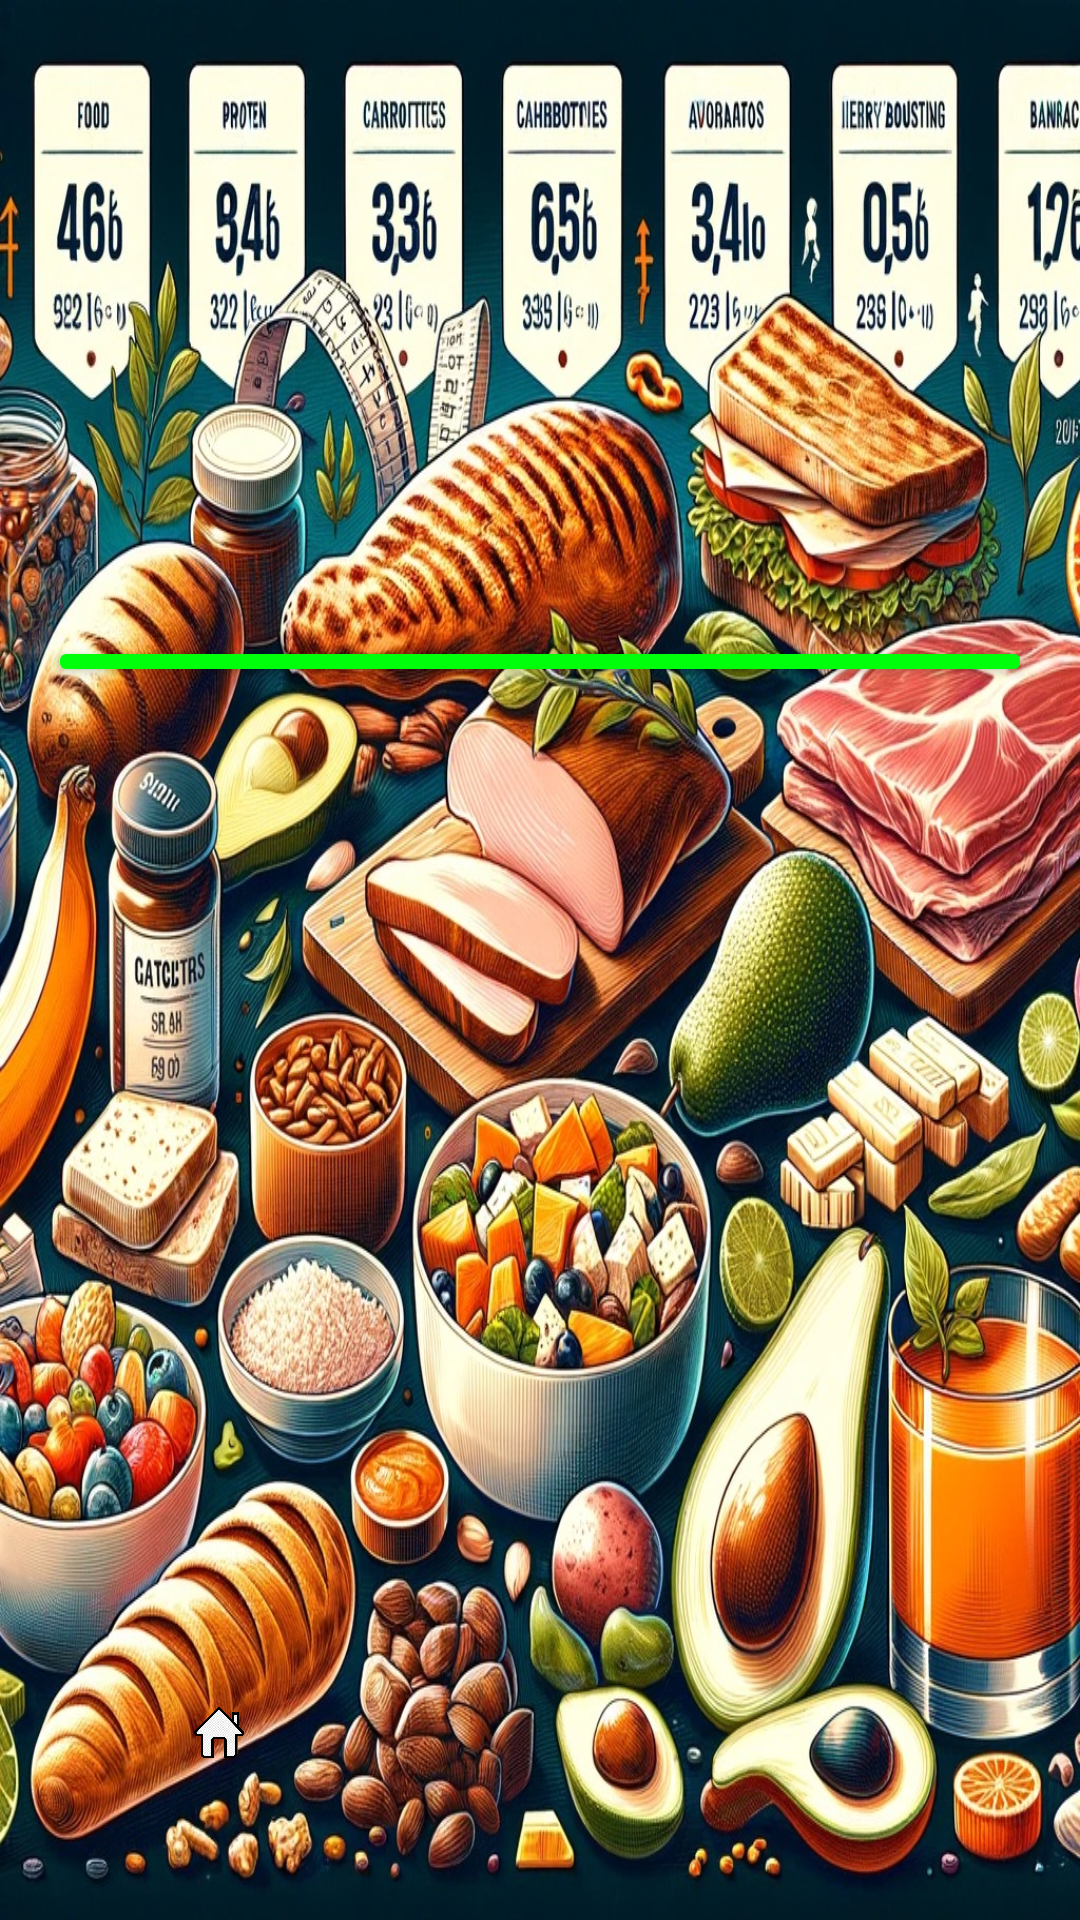

Layout XML and referenced resources for this Android screen:
<!-- AndroidManifest.xml: application theme Theme.SporZ -->
<!-- res/layout/activity_hangibesinkackalori.xml -->
<?xml version="1.0" encoding="utf-8"?>
<androidx.constraintlayout.widget.ConstraintLayout xmlns:android="http://schemas.android.com/apk/res/android"
    xmlns:app="http://schemas.android.com/apk/res-auto"
    xmlns:tools="http://schemas.android.com/tools"
    android:layout_width="match_parent"
    android:layout_height="match_parent"
    android:background="@drawable/hangibesinkackalori"
    tools:context=".hangibesinkackalori">

    <Button
        android:id="@+id/button"
        android:layout_width="0dp"
        android:layout_height="0dp"
        android:layout_marginStart="16dp"
        android:layout_marginTop="212dp"
        android:layout_marginEnd="16dp"
        android:layout_marginBottom="340dp"
        android:backgroundTint="#00FF0A"
        android:text="Besin Türünü Seçiniz"
        android:textColor="@color/black"
        app:layout_constraintBottom_toTopOf="@+id/home"
        app:layout_constraintEnd_toEndOf="parent"
        app:layout_constraintStart_toStartOf="parent"
        app:layout_constraintTop_toTopOf="parent" />

    <ImageView
        android:id="@+id/home"
        android:layout_width="70dp"
        android:layout_height="0dp"
        android:layout_marginStart="38dp"
        android:layout_marginBottom="54dp"
        app:layout_constraintBottom_toBottomOf="parent"
        app:layout_constraintStart_toStartOf="parent"
        app:layout_constraintTop_toBottomOf="@+id/button"
        app:srcCompat="@drawable/home" />
</androidx.constraintlayout.widget.ConstraintLayout>
<!-- resources referenced by this layout -->
<resources>
  <!-- drawable hangibesinkackalori: jpg bitmap (drawable, 515843 bytes) -->
  <!-- drawable home: png bitmap (drawable, 33109 bytes) -->
  <style name="Theme.SporZ" parent="Base.Theme.SporZ" />
  <style name="Base.Theme.SporZ" parent="Theme.Material3.DayNight.NoActionBar">
          
          
      </style>
  <!-- not gathered from this repository: default colours our renderer supplied (Android Studio template values) -->
  <color name="black">#FF000000</color>
</resources>
